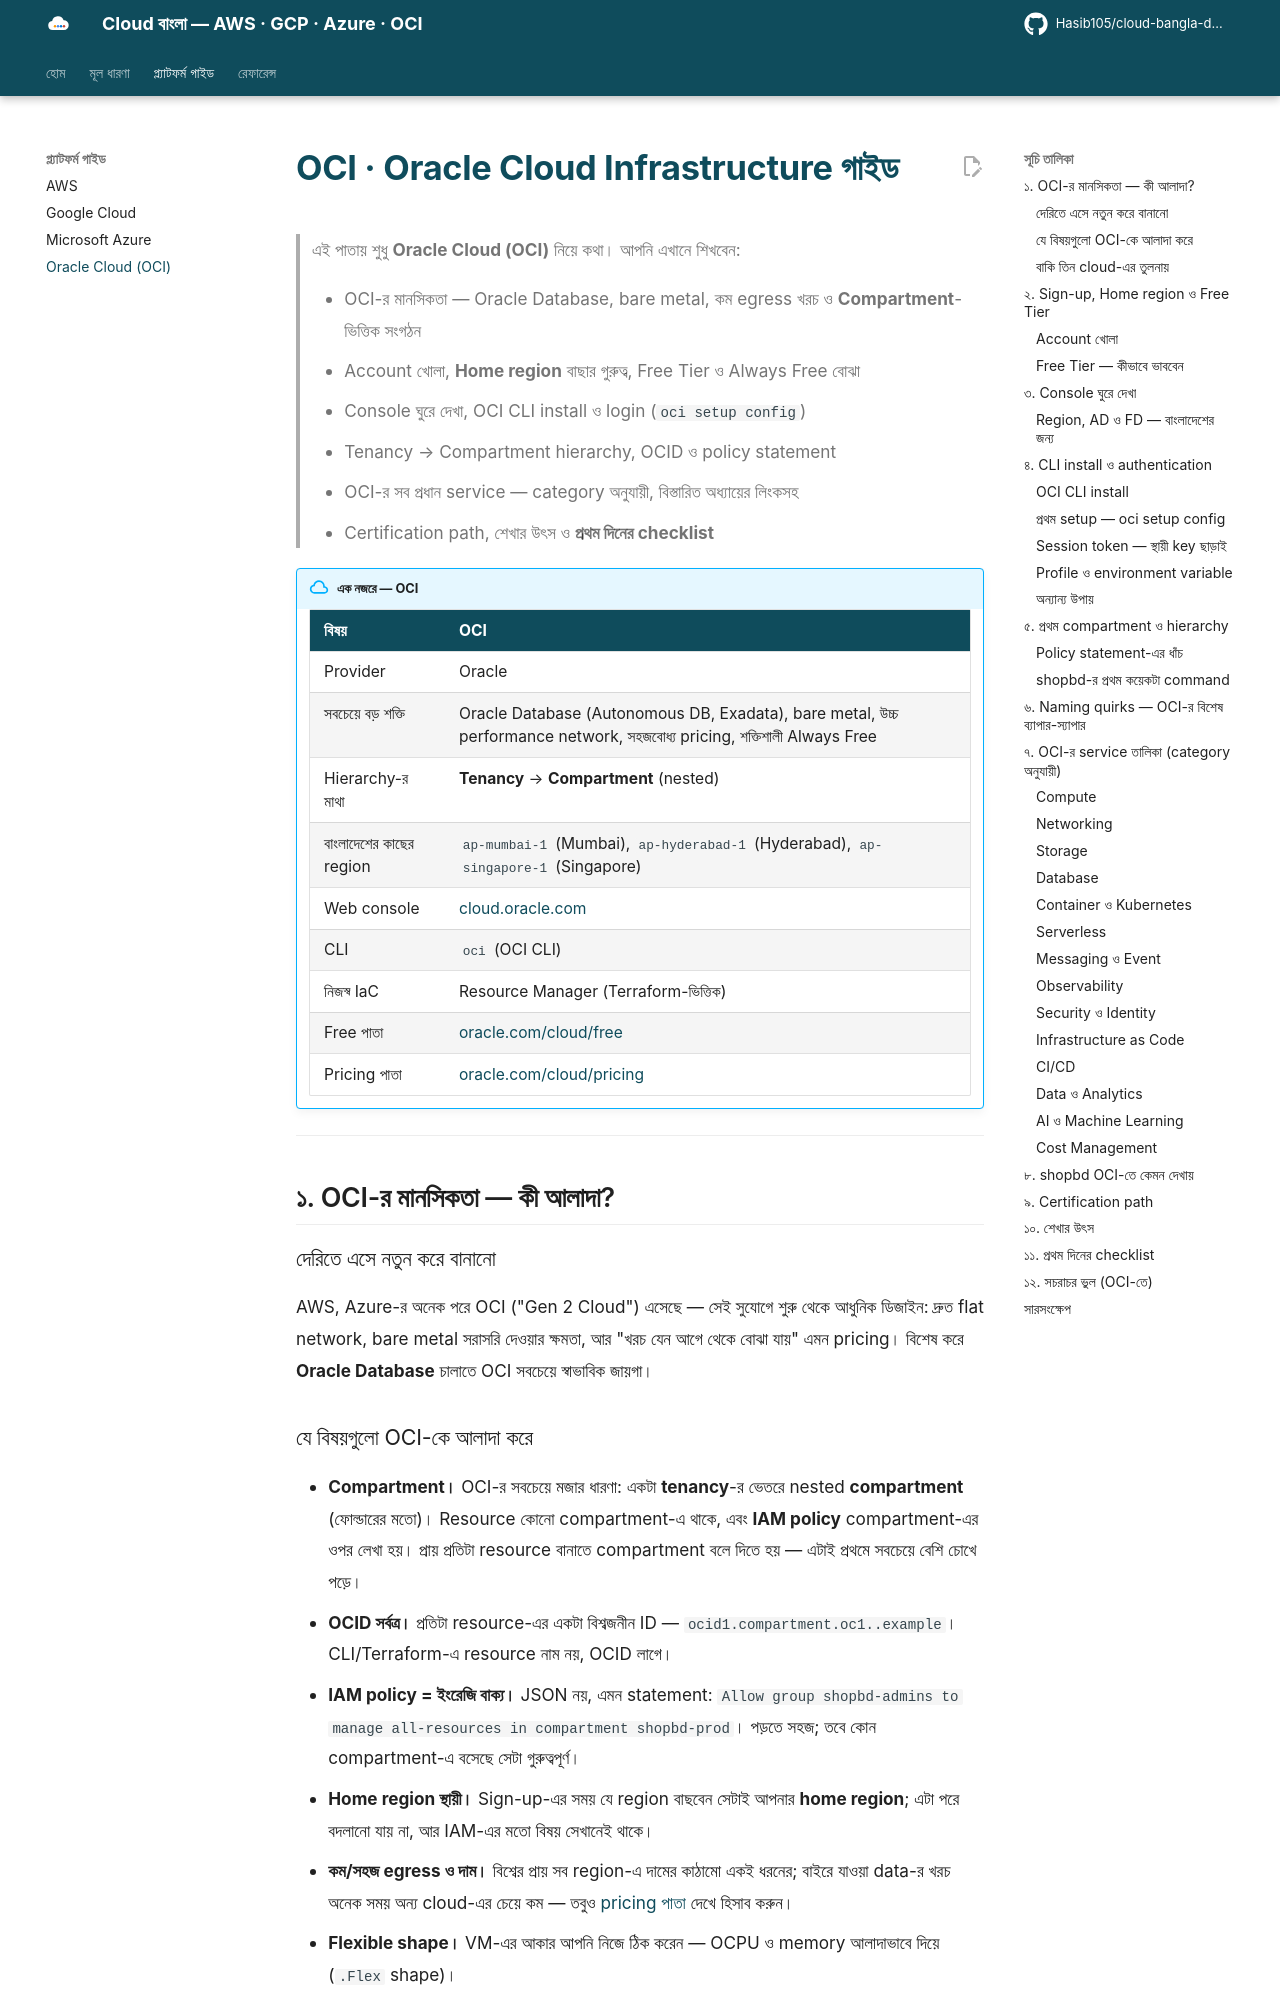

repository: Hasib105/cloud-bangla-docs · page: platforms/oci/index.html · generator: mkdocs

# OCI · Oracle Cloud Infrastructure গাইড

> এই পাতায় শুধু **Oracle Cloud (OCI)** নিয়ে কথা। আপনি এখানে শিখবেন:
>
> - OCI-র মানসিকতা — Oracle Database, bare metal, কম egress খরচ ও **Compartment**-ভিত্তিক সংগঠন
> - Account খোলা, **Home region** বাছার গুরুত্ব, Free Tier ও Always Free বোঝা
> - Console ঘুরে দেখা, OCI CLI install ও login (`oci setup config`)
> - Tenancy → Compartment hierarchy, OCID ও policy statement
> - OCI-র সব প্রধান service — category অনুযায়ী, বিস্তারিত অধ্যায়ের লিংকসহ
> - Certification path, শেখার উৎস ও **প্রথম দিনের checklist**

!!! abstract "এক নজরে — OCI"

    | বিষয় | OCI |
    |---|---|
    | Provider | Oracle |
    | সবচেয়ে বড় শক্তি | Oracle Database (Autonomous DB, Exadata), bare metal, উচ্চ performance network, সহজবোধ্য pricing, শক্তিশালী Always Free |
    | Hierarchy-র মাথা | **Tenancy** → **Compartment** (nested) |
    | বাংলাদেশের কাছের region | `ap-mumbai-1` (Mumbai), `ap-hyderabad-1` (Hyderabad), `ap-singapore-1` (Singapore) |
    | Web console | [cloud.oracle.com](https://cloud.oracle.com) |
    | CLI | `oci` (OCI CLI) |
    | নিজস্ব IaC | Resource Manager (Terraform-ভিত্তিক) |
    | Free পাতা | [oracle.com/cloud/free](https://www.oracle.com/cloud/free/) |
    | Pricing পাতা | [oracle.com/cloud/pricing](https://www.oracle.com/cloud/pricing/) |

---

## ১. OCI-র মানসিকতা — কী আলাদা?

### দেরিতে এসে নতুন করে বানানো

AWS, Azure-র অনেক পরে OCI ("Gen 2 Cloud") এসেছে — সেই সুযোগে শুরু থেকে আধুনিক ডিজাইন: দ্রুত flat network, bare metal সরাসরি দেওয়ার ক্ষমতা,
আর "খরচ যেন আগে থেকে বোঝা যায়" এমন pricing। বিশেষ করে **Oracle Database** চালাতে OCI সবচেয়ে স্বাভাবিক জায়গা।
